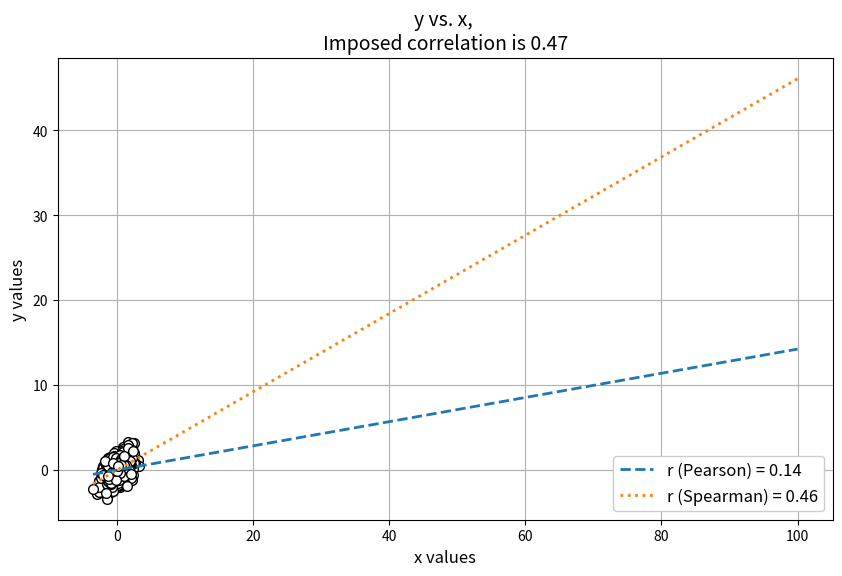

Write the Python code that produced this figure.
# -*- coding: utf-8 -*-
"""
Created on Fri Nov 12 16:51:33 2021

[redacted]
"""
import numpy as np
from scipy import stats
import matplotlib.pyplot as plt

# simulate some data
rng = np.random.default_rng()
N = 1000
r_d = 0.47  # desired Pearson correlation between x and y
x = rng.standard_normal(size=N)
y = x*r_d + rng.standard_normal(size=N)*np.sqrt(1 - r_d**2)
x[-3] = 100

# data means
x_mean = np.mean(x)
y_mean = np.mean(y)

# plot these data
fig, ax = plt.subplots(figsize=(10, 6))
ax.plot(x, y, 'ok', markersize=7, markerfacecolor='white')
# ax.plot([-3, 3], [-3*r_d, 3*r_d])  # interesting to observe
ax.set_title(f'y vs. x, \nImposed correlation is {r_d}', fontsize=14)
ax.set_xlabel('x values', fontsize=12)
ax.set_ylabel('y values', fontsize=12)
ax.grid()
# %%
# compute Pearson's correlation coefficient ('by hand')
r_p = (np.sum((x - x_mean)*(y - y_mean))
       / np.sqrt(np.sum((x - x_mean)**2)*np.sum((y - y_mean)**2)))
# %%
# compute Spearman's correlation coefficient ('by hand')

# this instead of using stats.rankdata
def rank_transform(data):
    data_copy = data.copy()
    data_len = len(data)
    data_rank = np.zeros(len(data), dtype=int)  # output, rank-transformed vector

    # loop through every index value of data     
    for i in range(data_len):
        cur_position, cur_step = 0, 1 
        # The main idea is that we compare the value of the data
        # in the cur_position + cur_step cell with the value in cur_position.
        # The sum of these indices can't be > the length of the dataset
        while cur_position + cur_step < data_len:
            # If the value in the cell with index cur_position + cur_step is
            # less than the value in the cell with index cur_position,
            # we shift cur_position and reset the step.
            if (data_copy[cur_position + cur_step] < data_copy[cur_position]
                or np.isnan(data_copy[cur_position])): 
                # ^ change position if data_copy[cur_position] is NaN
                cur_position = cur_position + cur_step
                cur_step = 1
            # If the value in the cell with index cur_position + cur_step is
            # greater than (or equal to) the value in the cell with index cur_position,
            # we increase the step and perform a new comparison.
            elif (data_copy[cur_position + cur_step] >= data_copy[cur_position]
                  or np.isnan(data_copy[cur_position + cur_step])):
                # ^ increase step if data_copy[cur_position + cur_step] is NaN
                cur_step += 1
        # Having found the index of the minimum element in the data,
        # we declare the value corresponding to it as NaN.
        # This allows us to impose additional conditions in the if-else loop,
        # which ensure finding successively increasing values in the data and their indices.
        # NOTE: Any comparison with NaN gives False        
        data_copy[cur_position] = np.nan
        # The result of current iteration of the rank-transform.
        data_rank[cur_position] = int(i)

    return data_rank

x_r = rank_transform(x)
y_r = rank_transform(y)
x_r_mean = np.mean(x_r)
y_r_mean = np.mean(y_r)

r_s = (np.sum((x_r - x_r_mean)*(y_r - y_r_mean))
       / np.sqrt(np.sum((x_r - x_r_mean)**2)*np.sum((y_r - y_r_mean)**2)))
# %%
# let's add the coefficients to the plot
y_p = r_p*np.sort(x)
y_s = r_s*np.sort(x)
ax.plot([np.min(x), np.max(x)], [r_p*np.min(x), r_p*np.max(x)], '--',
        linewidth=2, label=f'r (Pearson) = {np.round(r_p, 2)}')
ax.plot([np.min(x), np.max(x)], [r_s*np.min(x), r_s*np.max(x)], ':',
        linewidth=2, label=f'r (Spearman) = {np.round(r_s, 2)}')
ax.legend(framealpha=1, frameon=True, loc='lower right', fontsize=12)
# %%
# compare the results with Pearson and Spearman from scipy built-in functions
corr_p = stats.pearsonr(x, y)[0]
corr_s = stats.spearmanr(x, y)[0]
print(r_p, corr_p)
print(r_s, corr_s)
print('Difference between correlations calculated in different ways:')
print(f"Pearson: {np.abs(r_p - corr_p)}")
print(f"Spearman: {np.abs(r_s - corr_s)}")
print('Success!')
